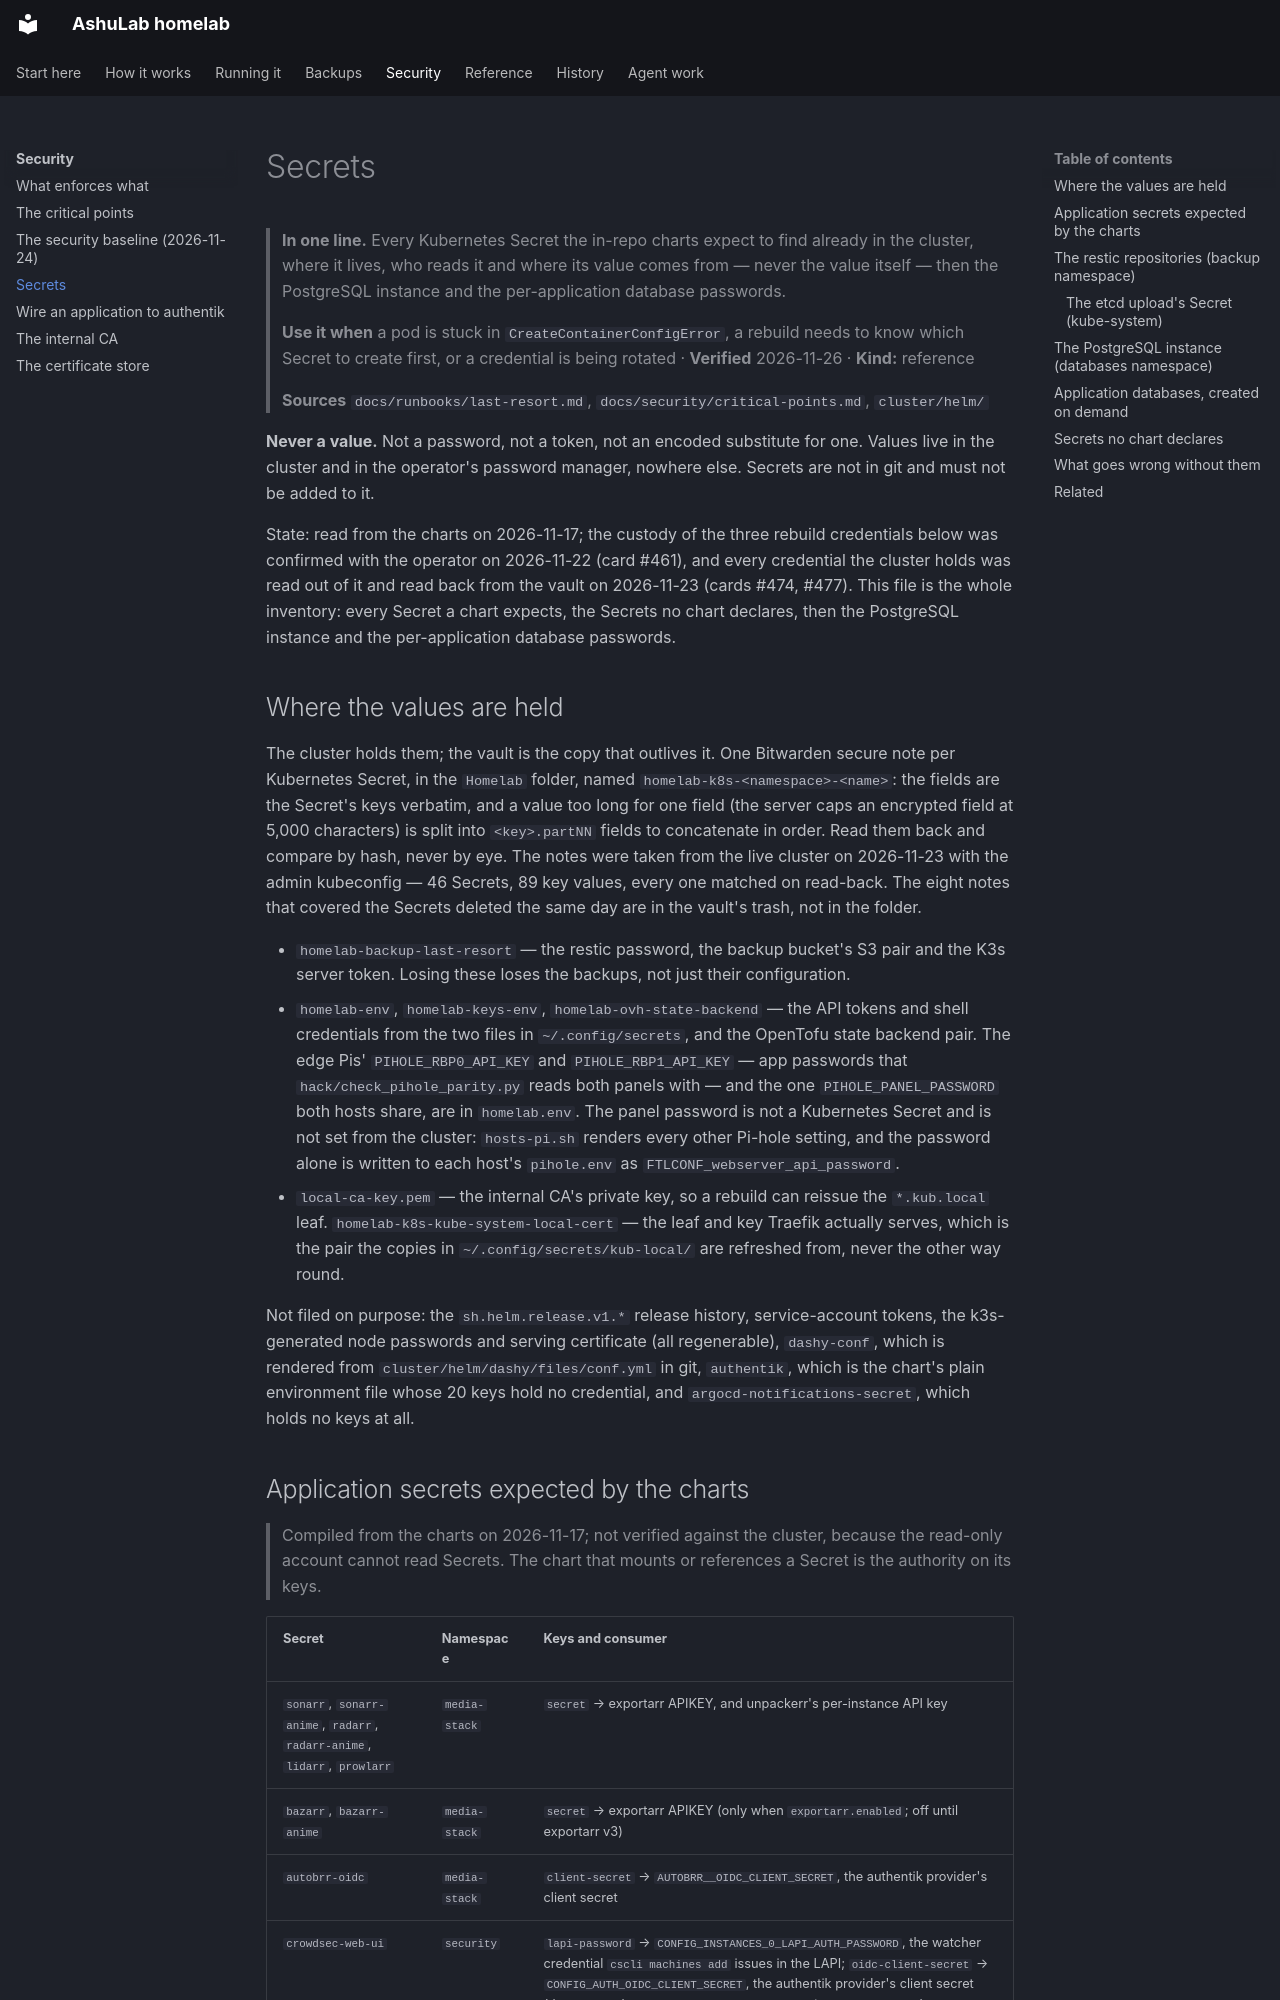

repository: vyrtualsynthese/homelab · page: secrets/index.html · generator: mkdocs

# Secrets

> **In one line.** Every Kubernetes Secret the in-repo charts expect to find already in the cluster,
> where it lives, who reads it and where its value comes from — never the value itself — then the
> PostgreSQL instance and the per-application database passwords.
>
> **Use it when** a pod is stuck in `CreateContainerConfigError`, a rebuild needs to know which Secret
> to create first, or a credential is being rotated · **Verified** 2026-11-26 · **Kind:** reference
>
> **Sources** `docs/runbooks/last-resort.md`, `docs/security/critical-points.md`, `cluster/helm/`

**Never a value.** Not a password, not a token, not an encoded substitute for one. Values live in
the cluster and in the operator's password manager, nowhere else. Secrets are not in git and must
not be added to it.

State: read from the charts on 2026-11-17; the custody of the three rebuild credentials below was
confirmed with the operator on 2026-11-22 (card #461), and every credential the cluster holds was
read out of it and read back from the vault on 2026-11-23 (cards #474, #477). This file is the whole
inventory: every Secret a chart expects, the Secrets no chart declares, then the PostgreSQL instance
and the per-application database passwords.

## Where the values are held

The cluster holds them; the vault is the copy that outlives it. One Bitwarden secure note per
Kubernetes Secret, in the `Homelab` folder, named `homelab-k8s-<namespace>-<name>`: the fields are
the Secret's keys verbatim, and a value too long for one field (the server caps an encrypted field
at 5,000 characters) is split into `<key>.partNN` fields to concatenate in order. Read them back and
compare by hash, never by eye. The notes were taken from the live cluster on 2026-11-23 with the
admin kubeconfig — 46 Secrets, 89 key values, every one matched on read-back. The eight notes that
covered the Secrets deleted the same day are in the vault's trash, not in the folder.

- `homelab-backup-last-resort` — the restic password, the backup bucket's S3 pair and the K3s server
  token. Losing these loses the backups, not just their configuration.
- `homelab-env`, `homelab-keys-env`, `homelab-ovh-state-backend` — the API tokens and shell
  credentials from the two files in `~/.config/secrets`, and the OpenTofu state backend pair. The
  edge Pis' `PIHOLE_RBP0_API_KEY` and `PIHOLE_RBP1_API_KEY` — app passwords that
  `hack/check_pihole_parity.py` reads both panels with — and the one `PIHOLE_PANEL_PASSWORD` both
  hosts share, are in `homelab.env`. The panel password is not a Kubernetes Secret and is not set from
  the cluster: `hosts-pi.sh` renders every other Pi-hole setting, and the password alone is written to
  each host's `pihole.env` as `FTLCONF_webserver_api_password`.
- `local-ca-key.pem` — the internal CA's private key, so a rebuild can reissue the `*.kub.local`
  leaf. `homelab-k8s-kube-system-local-cert` — the leaf and key Traefik actually serves, which is the
  pair the copies in `~/.config/secrets/kub-local/` are refreshed from, never the other way round.

Not filed on purpose: the `sh.helm.release.v1.*` release history, service-account tokens, the
k3s-generated node passwords and serving certificate (all regenerable), `dashy-conf`, which is
rendered from `cluster/helm/dashy/files/conf.yml` in git, `authentik`, which is the chart's plain
environment file whose 20 keys hold no credential, and `argocd-notifications-secret`, which holds no
keys at all.
